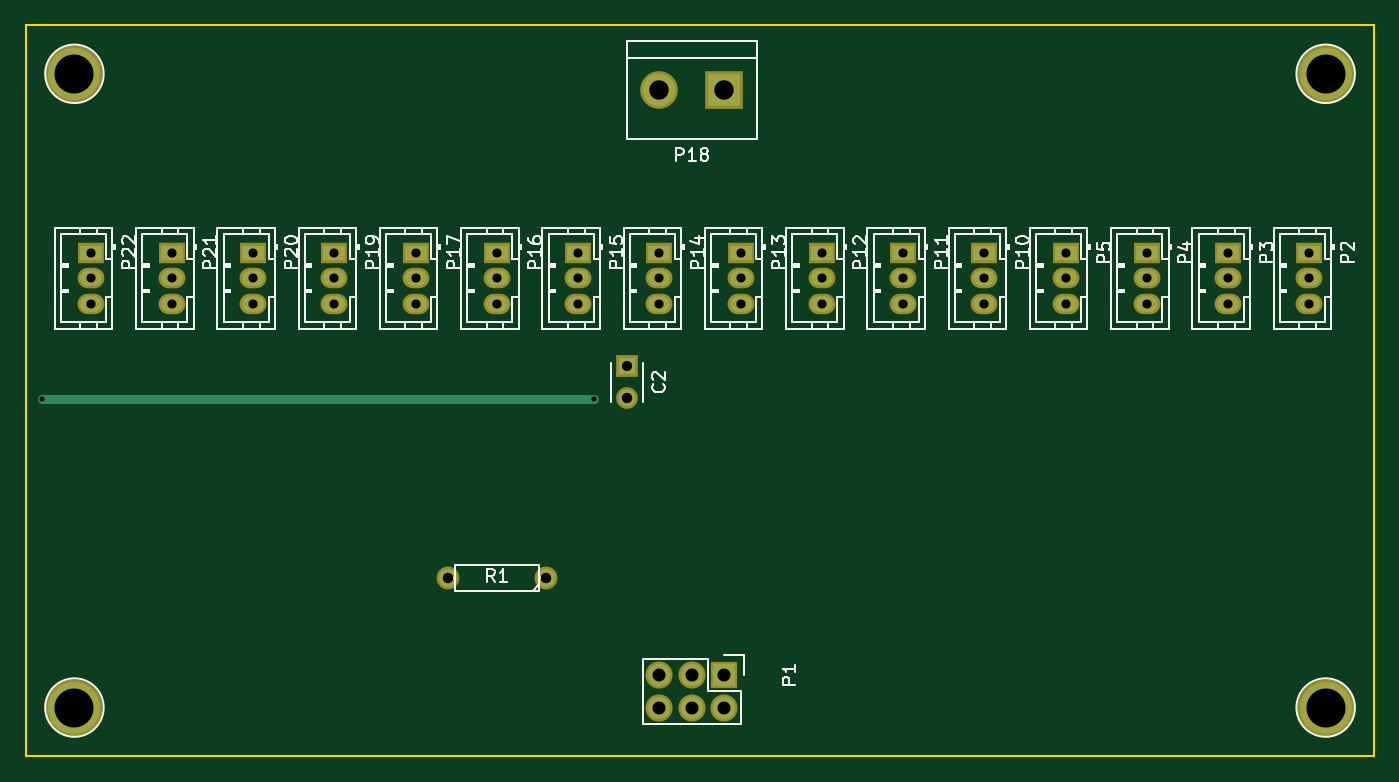
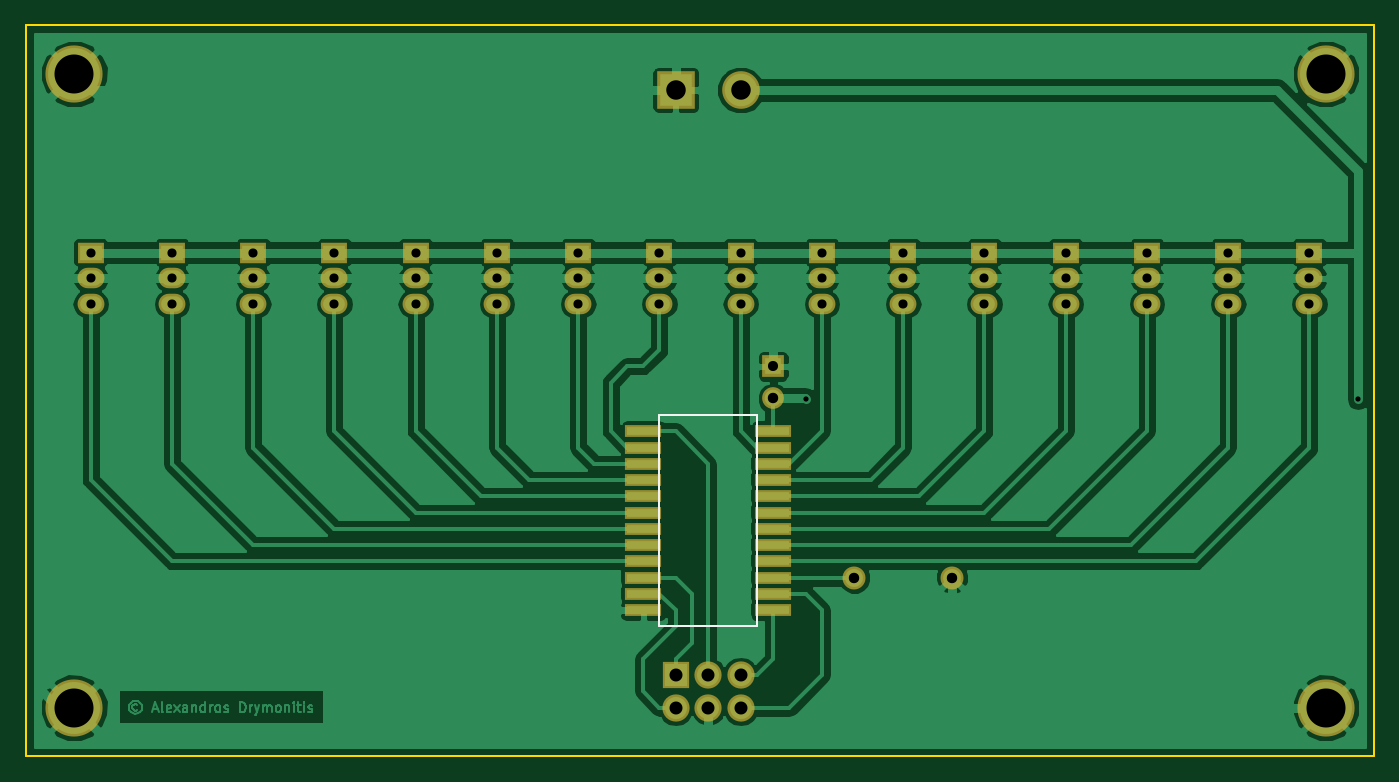
Circuit board: 8 layer files. Board 105.4 x 57.2 mm.
- bottom_copper: power_bus-B.Cu.gbr (89725 bytes)
- bottom_mask: power_bus-B.Mask.gbr (3006 bytes)
- bottom_silk: power_bus-B.SilkS.gbr (527 bytes)
- outline: power_bus-Edge.Cuts.gbr (569 bytes)
- top_copper: power_bus-F.Cu.gbr (2505 bytes)
- top_mask: power_bus-F.Mask.gbr (2349 bytes)
- top_silk: power_bus-F.SilkS.gbr (38227 bytes)
- drill: power_bus.drl (1063 bytes)

=== bottom_copper: power_bus-B.Cu.gbr (89725 bytes, source omitted) ===
=== bottom_mask: power_bus-B.Mask.gbr ===
G04 #@! TF.FileFunction,Soldermask,Bot*
%FSLAX46Y46*%
G04 Gerber Fmt 4.6, Leading zero omitted, Abs format (unit mm)*
G04 Created by KiCad (PCBNEW 4.0.2+dfsg1-2~bpo8+1-stable) date Wed 12 Jul 2017 11:54:46 PM EEST*
%MOMM*%
G01*
G04 APERTURE LIST*
%ADD10C,0.050000*%
%ADD11R,1.700000X1.700000*%
%ADD12C,1.700000*%
%ADD13R,2.127200X2.127200*%
%ADD14O,2.127200X2.127200*%
%ADD15R,2.100000X1.600000*%
%ADD16O,2.100000X1.600000*%
%ADD17R,2.940000X2.940000*%
%ADD18C,2.940000*%
%ADD19C,1.797000*%
%ADD20R,2.900000X1.000000*%
%ADD21C,4.464000*%
G04 APERTURE END LIST*
D10*
D11*
X138430000Y-97790000D03*
D12*
X138430000Y-100290000D03*
D13*
X146050000Y-121920000D03*
D14*
X146050000Y-124460000D03*
X143510000Y-121920000D03*
X143510000Y-124460000D03*
X140970000Y-121920000D03*
X140970000Y-124460000D03*
D15*
X191770000Y-88900000D03*
D16*
X191770000Y-90900000D03*
X191770000Y-92900000D03*
D15*
X185420000Y-88900000D03*
D16*
X185420000Y-90900000D03*
X185420000Y-92900000D03*
D15*
X179070000Y-88900000D03*
D16*
X179070000Y-90900000D03*
X179070000Y-92900000D03*
D15*
X172720000Y-88900000D03*
D16*
X172720000Y-90900000D03*
X172720000Y-92900000D03*
D15*
X166370000Y-88900000D03*
D16*
X166370000Y-90900000D03*
X166370000Y-92900000D03*
D15*
X160020000Y-88900000D03*
D16*
X160020000Y-90900000D03*
X160020000Y-92900000D03*
D15*
X153670000Y-88900000D03*
D16*
X153670000Y-90900000D03*
X153670000Y-92900000D03*
D15*
X147320000Y-88900000D03*
D16*
X147320000Y-90900000D03*
X147320000Y-92900000D03*
D15*
X140970000Y-88900000D03*
D16*
X140970000Y-90900000D03*
X140970000Y-92900000D03*
D15*
X134620000Y-88900000D03*
D16*
X134620000Y-90900000D03*
X134620000Y-92900000D03*
D15*
X128270000Y-88900000D03*
D16*
X128270000Y-90900000D03*
X128270000Y-92900000D03*
D15*
X121920000Y-88900000D03*
D16*
X121920000Y-90900000D03*
X121920000Y-92900000D03*
D17*
X146050000Y-76200000D03*
D18*
X140970000Y-76200000D03*
D15*
X115570000Y-88900000D03*
D16*
X115570000Y-90900000D03*
X115570000Y-92900000D03*
D15*
X109220000Y-88900000D03*
D16*
X109220000Y-90900000D03*
X109220000Y-92900000D03*
D15*
X102870000Y-88900000D03*
D16*
X102870000Y-90900000D03*
X102870000Y-92900000D03*
D15*
X96520000Y-88900000D03*
D16*
X96520000Y-90900000D03*
X96520000Y-92900000D03*
D19*
X132080000Y-114300000D03*
X124460000Y-114300000D03*
D20*
X148590000Y-102870000D03*
X148590000Y-104140000D03*
X148590000Y-105410000D03*
X148590000Y-106680000D03*
X148590000Y-107950000D03*
X148590000Y-109220000D03*
X148590000Y-110490000D03*
X148590000Y-111760000D03*
X148590000Y-113030000D03*
X148590000Y-114300000D03*
X148590000Y-115570000D03*
X148590000Y-116840000D03*
X138430000Y-116840000D03*
X138430000Y-115570000D03*
X138430000Y-114300000D03*
X138430000Y-113030000D03*
X138430000Y-111760000D03*
X138430000Y-110490000D03*
X138430000Y-109220000D03*
X138430000Y-107950000D03*
X138430000Y-106680000D03*
X138430000Y-105410000D03*
X138430000Y-104140000D03*
X138430000Y-102870000D03*
D21*
X95250000Y-124460000D03*
X95250000Y-74930000D03*
X193040000Y-124460000D03*
X193040000Y-74930000D03*
M02*

=== bottom_silk: power_bus-B.SilkS.gbr ===
G04 #@! TF.FileFunction,Legend,Bot*
%FSLAX46Y46*%
G04 Gerber Fmt 4.6, Leading zero omitted, Abs format (unit mm)*
G04 Created by KiCad (PCBNEW 4.0.2+dfsg1-2~bpo8+1-stable) date Wed 12 Jul 2017 11:54:46 PM EEST*
%MOMM*%
G01*
G04 APERTURE LIST*
%ADD10C,0.050000*%
%ADD11C,0.150000*%
G04 APERTURE END LIST*
D10*
D11*
X139700000Y-101600000D02*
X147320000Y-101600000D01*
X147320000Y-101600000D02*
X147320000Y-118110000D01*
X147320000Y-118110000D02*
X139700000Y-118110000D01*
X139700000Y-118110000D02*
X139700000Y-101600000D01*
M02*

=== outline: power_bus-Edge.Cuts.gbr ===
G04 #@! TF.FileFunction,Profile,NP*
%FSLAX46Y46*%
G04 Gerber Fmt 4.6, Leading zero omitted, Abs format (unit mm)*
G04 Created by KiCad (PCBNEW 4.0.2+dfsg1-2~bpo8+1-stable) date Wed 12 Jul 2017 11:54:46 PM EEST*
%MOMM*%
G01*
G04 APERTURE LIST*
%ADD10C,0.050000*%
%ADD11C,0.150000*%
G04 APERTURE END LIST*
D10*
D11*
X196850000Y-128270000D02*
X196850000Y-71120000D01*
X91440000Y-128270000D02*
X196850000Y-128270000D01*
X91440000Y-127000000D02*
X91440000Y-128270000D01*
X91440000Y-71120000D02*
X91440000Y-127000000D01*
X196850000Y-71120000D02*
X91440000Y-71120000D01*
M02*

=== top_copper: power_bus-F.Cu.gbr ===
G04 #@! TF.FileFunction,Copper,L1,Top,Signal*
%FSLAX46Y46*%
G04 Gerber Fmt 4.6, Leading zero omitted, Abs format (unit mm)*
G04 Created by KiCad (PCBNEW 4.0.2+dfsg1-2~bpo8+1-stable) date Wed 12 Jul 2017 11:54:46 PM EEST*
%MOMM*%
G01*
G04 APERTURE LIST*
%ADD10C,0.050000*%
%ADD11R,1.300000X1.300000*%
%ADD12C,1.300000*%
%ADD13R,1.727200X1.727200*%
%ADD14O,1.727200X1.727200*%
%ADD15R,1.700000X1.200000*%
%ADD16O,1.700000X1.200000*%
%ADD17R,2.540000X2.540000*%
%ADD18C,2.540000*%
%ADD19C,1.397000*%
%ADD20C,4.064000*%
%ADD21C,0.600000*%
%ADD22C,0.700000*%
G04 APERTURE END LIST*
D10*
D11*
X138430000Y-97790000D03*
D12*
X138430000Y-100290000D03*
D13*
X146050000Y-121920000D03*
D14*
X146050000Y-124460000D03*
X143510000Y-121920000D03*
X143510000Y-124460000D03*
X140970000Y-121920000D03*
X140970000Y-124460000D03*
D15*
X191770000Y-88900000D03*
D16*
X191770000Y-90900000D03*
X191770000Y-92900000D03*
D15*
X185420000Y-88900000D03*
D16*
X185420000Y-90900000D03*
X185420000Y-92900000D03*
D15*
X179070000Y-88900000D03*
D16*
X179070000Y-90900000D03*
X179070000Y-92900000D03*
D15*
X172720000Y-88900000D03*
D16*
X172720000Y-90900000D03*
X172720000Y-92900000D03*
D15*
X166370000Y-88900000D03*
D16*
X166370000Y-90900000D03*
X166370000Y-92900000D03*
D15*
X160020000Y-88900000D03*
D16*
X160020000Y-90900000D03*
X160020000Y-92900000D03*
D15*
X153670000Y-88900000D03*
D16*
X153670000Y-90900000D03*
X153670000Y-92900000D03*
D15*
X147320000Y-88900000D03*
D16*
X147320000Y-90900000D03*
X147320000Y-92900000D03*
D15*
X140970000Y-88900000D03*
D16*
X140970000Y-90900000D03*
X140970000Y-92900000D03*
D15*
X134620000Y-88900000D03*
D16*
X134620000Y-90900000D03*
X134620000Y-92900000D03*
D15*
X128270000Y-88900000D03*
D16*
X128270000Y-90900000D03*
X128270000Y-92900000D03*
D15*
X121920000Y-88900000D03*
D16*
X121920000Y-90900000D03*
X121920000Y-92900000D03*
D17*
X146050000Y-76200000D03*
D18*
X140970000Y-76200000D03*
D15*
X115570000Y-88900000D03*
D16*
X115570000Y-90900000D03*
X115570000Y-92900000D03*
D15*
X109220000Y-88900000D03*
D16*
X109220000Y-90900000D03*
X109220000Y-92900000D03*
D15*
X102870000Y-88900000D03*
D16*
X102870000Y-90900000D03*
X102870000Y-92900000D03*
D15*
X96520000Y-88900000D03*
D16*
X96520000Y-90900000D03*
X96520000Y-92900000D03*
D19*
X132080000Y-114300000D03*
X124460000Y-114300000D03*
D20*
X95250000Y-124460000D03*
X95250000Y-74930000D03*
X193040000Y-124460000D03*
X193040000Y-74930000D03*
D21*
X92710000Y-100330000D03*
X135890000Y-100330000D03*
D22*
X135890000Y-100330000D02*
X92710000Y-100330000D01*
M02*

=== top_mask: power_bus-F.Mask.gbr ===
G04 #@! TF.FileFunction,Soldermask,Top*
%FSLAX46Y46*%
G04 Gerber Fmt 4.6, Leading zero omitted, Abs format (unit mm)*
G04 Created by KiCad (PCBNEW 4.0.2+dfsg1-2~bpo8+1-stable) date Wed 12 Jul 2017 11:54:46 PM EEST*
%MOMM*%
G01*
G04 APERTURE LIST*
%ADD10C,0.050000*%
%ADD11R,1.700000X1.700000*%
%ADD12C,1.700000*%
%ADD13R,2.127200X2.127200*%
%ADD14O,2.127200X2.127200*%
%ADD15R,2.100000X1.600000*%
%ADD16O,2.100000X1.600000*%
%ADD17R,2.940000X2.940000*%
%ADD18C,2.940000*%
%ADD19C,1.797000*%
%ADD20C,4.464000*%
G04 APERTURE END LIST*
D10*
D11*
X138430000Y-97790000D03*
D12*
X138430000Y-100290000D03*
D13*
X146050000Y-121920000D03*
D14*
X146050000Y-124460000D03*
X143510000Y-121920000D03*
X143510000Y-124460000D03*
X140970000Y-121920000D03*
X140970000Y-124460000D03*
D15*
X191770000Y-88900000D03*
D16*
X191770000Y-90900000D03*
X191770000Y-92900000D03*
D15*
X185420000Y-88900000D03*
D16*
X185420000Y-90900000D03*
X185420000Y-92900000D03*
D15*
X179070000Y-88900000D03*
D16*
X179070000Y-90900000D03*
X179070000Y-92900000D03*
D15*
X172720000Y-88900000D03*
D16*
X172720000Y-90900000D03*
X172720000Y-92900000D03*
D15*
X166370000Y-88900000D03*
D16*
X166370000Y-90900000D03*
X166370000Y-92900000D03*
D15*
X160020000Y-88900000D03*
D16*
X160020000Y-90900000D03*
X160020000Y-92900000D03*
D15*
X153670000Y-88900000D03*
D16*
X153670000Y-90900000D03*
X153670000Y-92900000D03*
D15*
X147320000Y-88900000D03*
D16*
X147320000Y-90900000D03*
X147320000Y-92900000D03*
D15*
X140970000Y-88900000D03*
D16*
X140970000Y-90900000D03*
X140970000Y-92900000D03*
D15*
X134620000Y-88900000D03*
D16*
X134620000Y-90900000D03*
X134620000Y-92900000D03*
D15*
X128270000Y-88900000D03*
D16*
X128270000Y-90900000D03*
X128270000Y-92900000D03*
D15*
X121920000Y-88900000D03*
D16*
X121920000Y-90900000D03*
X121920000Y-92900000D03*
D17*
X146050000Y-76200000D03*
D18*
X140970000Y-76200000D03*
D15*
X115570000Y-88900000D03*
D16*
X115570000Y-90900000D03*
X115570000Y-92900000D03*
D15*
X109220000Y-88900000D03*
D16*
X109220000Y-90900000D03*
X109220000Y-92900000D03*
D15*
X102870000Y-88900000D03*
D16*
X102870000Y-90900000D03*
X102870000Y-92900000D03*
D15*
X96520000Y-88900000D03*
D16*
X96520000Y-90900000D03*
X96520000Y-92900000D03*
D19*
X132080000Y-114300000D03*
X124460000Y-114300000D03*
D20*
X95250000Y-124460000D03*
X95250000Y-74930000D03*
X193040000Y-124460000D03*
X193040000Y-74930000D03*
M02*

=== top_silk: power_bus-F.SilkS.gbr (38227 bytes, source omitted) ===
=== drill: power_bus.drl ===
M48
;DRILL file {KiCad 4.0.2+dfsg1-2~bpo8+1-stable} date Wed 12 Jul 2017 11:54:51 PM EEST
;FORMAT={-:-/ absolute / inch / decimal}
FMAT,2
INCH,TZ
T1C0.016
T2C0.028
T3C0.031
T4C0.032
T5C0.032
T6C0.040
T7C0.060
T8C0.120
%
G90
G05
M72
T1
X3.65Y-3.95
X5.35Y-3.95
T2
X3.8Y-3.5
X3.8Y-3.5787
X3.8Y-3.6575
X4.05Y-3.5
X4.05Y-3.5787
X4.05Y-3.6575
X4.3Y-3.5
X4.3Y-3.5787
X4.3Y-3.6575
X4.55Y-3.5
X4.55Y-3.5787
X4.55Y-3.6575
X4.8Y-3.5
X4.8Y-3.5787
X4.8Y-3.6575
X5.05Y-3.5
X5.05Y-3.5787
X5.05Y-3.6575
X5.3Y-3.5
X5.3Y-3.5787
X5.3Y-3.6575
X5.55Y-3.5
X5.55Y-3.5787
X5.55Y-3.6575
X5.8Y-3.5
X5.8Y-3.5787
X5.8Y-3.6575
X6.05Y-3.5
X6.05Y-3.5787
X6.05Y-3.6575
X6.3Y-3.5
X6.3Y-3.5787
X6.3Y-3.6575
X6.55Y-3.5
X6.55Y-3.5787
X6.55Y-3.6575
X6.8Y-3.5
X6.8Y-3.5787
X6.8Y-3.6575
X7.05Y-3.5
X7.05Y-3.5787
X7.05Y-3.6575
X7.3Y-3.5
X7.3Y-3.5787
X7.3Y-3.6575
X7.55Y-3.5
X7.55Y-3.5787
X7.55Y-3.6575
T3
X5.45Y-3.85
T4
X5.45Y-3.9484
T5
X4.9Y-4.5
X5.2Y-4.5
T6
X5.55Y-4.8
X5.55Y-4.9
X5.65Y-4.8
X5.65Y-4.9
X5.75Y-4.8
X5.75Y-4.9
T7
X5.55Y-3.
X5.75Y-3.
T8
X3.75Y-2.95
X3.75Y-4.9
X7.6Y-2.95
X7.6Y-4.9
T0
M30
